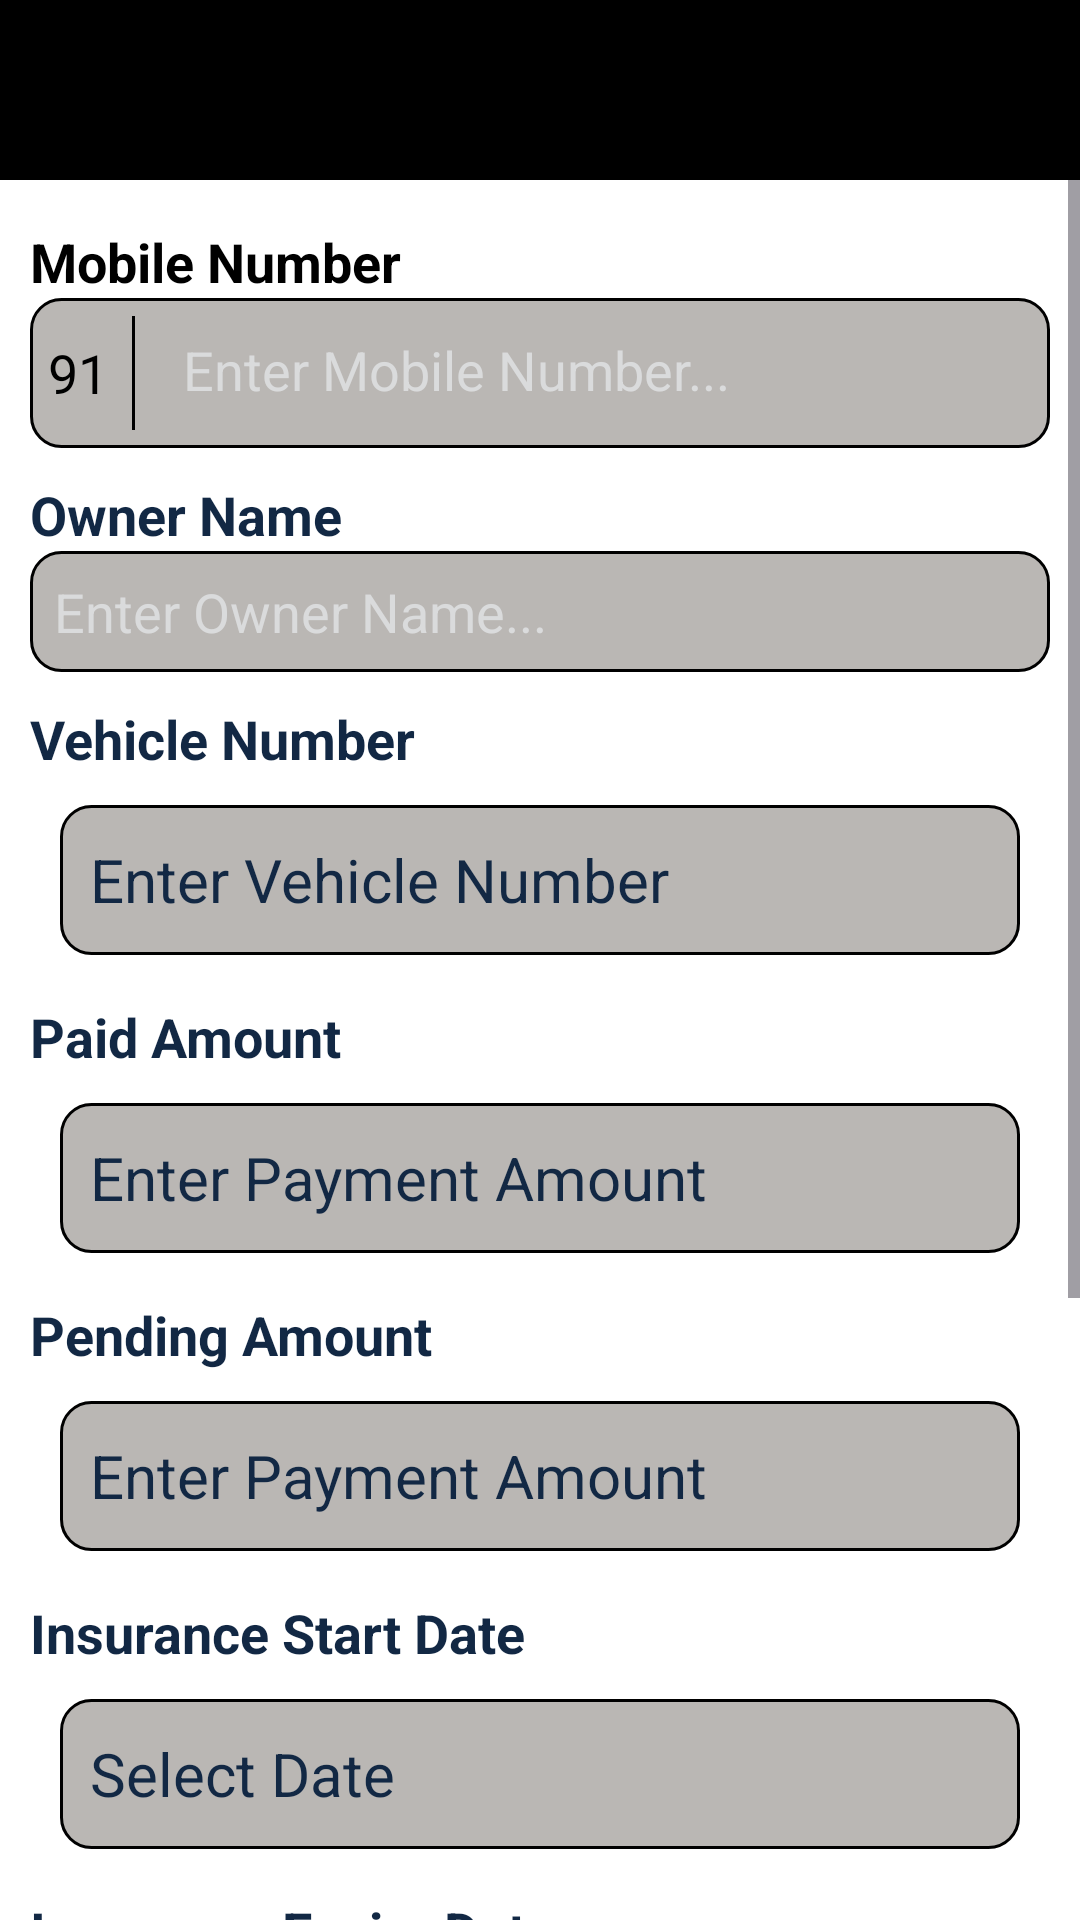

Android layout source for this screen:
<!-- AndroidManifest.xml: application theme Theme.VIManagement -->
<!-- res/layout/activity_customer_details.xml -->
<?xml version="1.0" encoding="utf-8"?>
<LinearLayout xmlns:android="http://schemas.android.com/apk/res/android"
    android:layout_width="match_parent"
    android:layout_height="match_parent"
    xmlns:tools="http://schemas.android.com/tools"
    android:fitsSystemWindows="true"
    android:orientation="vertical"
    android:background="#FFFFFF">

    <include layout="@layout/toolbar"/>

    <ScrollView
        android:layout_width="match_parent"
        android:layout_height="wrap_content"
        android:fillViewport="true">

        <LinearLayout
            android:layout_width="match_parent"
            android:layout_height="wrap_content"
            android:layout_marginStart="5dp"
            android:layout_marginTop="10dp"
            android:layout_marginEnd="5dp"
            android:orientation="vertical"
            android:padding="5dp">
            <TextView
                android:layout_width="wrap_content"
                android:layout_height="wrap_content"
                android:text="Mobile Number"
                android:textColor="@color/black"
                android:textSize="18sp"
                android:textStyle="bold" />

            <LinearLayout
                android:layout_width="match_parent"
                android:layout_height="50dp"
                android:orientation="horizontal"
                android:background="@drawable/edt_round"
                android:padding="6dp">

                <TextView
                    android:id="@+id/country_code"
                    android:text="91"
                    android:textSize="18sp"
                    android:textColor="@color/black"
                    android:layout_width="wrap_content"
                    android:layout_height="wrap_content"
                    android:layout_gravity="center"/>

                <View
                    android:layout_width="1dp"
                    android:layout_height="match_parent"
                    android:background="@color/black"
                    android:layout_marginHorizontal="8dp"/>

                <EditText
                    android:id="@+id/mobile_number"
                    android:layout_width="match_parent"
                    android:layout_height="match_parent"
                    android:inputType="phone"
                    android:textColor="@color/black"
                    android:textColorHint="@color/hint_color"
                    android:maxLength="10"
                    android:hint="Enter Mobile Number..."
                    android:padding="8dp"
                    android:background="@android:color/transparent"/>
            </LinearLayout>

            <TextView
                android:layout_width="match_parent"
                android:layout_height="wrap_content"
                android:layout_marginTop="10dp"
                android:text="Owner Name"
                android:textColor="@color/txt_color"
                android:textSize="18sp"
                android:textStyle="bold"
                tools:ignore="HardcodedText,SpUsage" />

            <EditText
                android:id="@+id/owner_name"
                android:layout_width="match_parent"
                android:layout_height="match_parent"
                android:inputType="text"
                android:textColor="@color/black"
                android:background="@drawable/edt_round"
                android:textColorHint="@color/hint_color"
                android:hint="Enter Owner Name..."
                android:padding="8dp" />

            <TextView
                android:layout_width="match_parent"
                android:layout_height="wrap_content"
                android:layout_marginTop="10dp"
                android:text="Vehicle Number"
                android:textColor="@color/txt_color"
                android:textSize="18sp"
                android:textStyle="bold"
                tools:ignore="HardcodedText,SpUsage" />

            <EditText
                android:id="@+id/vehicle_number"
                android:layout_width="match_parent"
                android:layout_height="50dp"
                android:layout_marginStart="10dp"
                android:layout_marginTop="10dp"
                android:layout_marginEnd="10dp"
                android:layout_marginBottom="5dp"
                android:background="@drawable/edt_round"
                android:paddingStart="10dp"
                android:paddingEnd="10dp"
                android:textColor="@color/black"
                android:textColorHint="@color/txt_color"
                android:textSize="20sp"
                android:hint="Enter Vehicle Number"/>

            <TextView
                android:layout_width="match_parent"
                android:layout_height="wrap_content"
                android:layout_marginTop="10dp"
                android:text="Paid Amount"
                android:textColor="@color/txt_color"
                android:textSize="18sp"
                android:textStyle="bold" />

            <EditText
                android:id="@+id/payment_amount"
                android:layout_width="match_parent"
                android:layout_height="50dp"
                android:layout_marginStart="10dp"
                android:layout_marginTop="10dp"
                android:layout_marginEnd="10dp"
                android:layout_marginBottom="5dp"
                android:background="@drawable/edt_round"
                android:inputType="numberDecimal"
                android:paddingStart="10dp"
                android:paddingEnd="10dp"
                android:textColor="@color/black"
                android:textColorHint="@color/txt_color"
                android:textSize="20sp"
                android:hint="Enter Payment Amount" />

            <TextView
                android:layout_width="match_parent"
                android:layout_height="wrap_content"
                android:layout_marginTop="10dp"
                android:text="Pending Amount"
                android:textColor="@color/txt_color"
                android:textSize="18sp"
                android:textStyle="bold" />

            <EditText
                android:id="@+id/pending_amount"
                android:layout_width="match_parent"
                android:layout_height="50dp"
                android:layout_marginStart="10dp"
                android:layout_marginTop="10dp"
                android:layout_marginEnd="10dp"
                android:layout_marginBottom="5dp"
                android:background="@drawable/edt_round"
                android:inputType="numberDecimal"
                android:paddingStart="10dp"
                android:paddingEnd="10dp"
                android:textColor="@color/black"
                android:textColorHint="@color/txt_color"
                android:textSize="20sp"
                android:hint="Enter Payment Amount" />


            <TextView
                android:layout_width="match_parent"
                android:layout_height="wrap_content"
                android:layout_marginTop="10dp"
                android:text="Insurance Start Date"
                android:textColor="@color/txt_color"
                android:textSize="18sp"
                android:textStyle="bold"
                tools:ignore="HardcodedText,SpUsage" />

            <EditText
                android:id="@+id/insurance_start"
                android:layout_width="match_parent"
                android:layout_height="50dp"
                android:layout_marginStart="10dp"
                android:layout_marginTop="10dp"
                android:layout_marginEnd="10dp"
                android:layout_marginBottom="5dp"
                android:background="@drawable/edt_round"
                android:focusable="false"
                android:clickable="true"
                android:paddingStart="10dp"
                android:paddingEnd="10dp"
                android:textColor="@color/black"
                android:textColorHint="@color/txt_color"
                android:textSize="20sp"
                android:hint="Select Date"/>

            <TextView
                android:layout_width="match_parent"
                android:layout_height="wrap_content"
                android:layout_marginTop="10dp"
                android:text="Insurance Expiry Date"
                android:textColor="@color/txt_color"
                android:textSize="18sp"
                android:textStyle="bold"
                tools:ignore="HardcodedText,SpUsage" />

            <EditText
                android:id="@+id/insurance_expiry"
                android:layout_width="match_parent"
                android:layout_height="50dp"
                android:layout_marginStart="10dp"
                android:layout_marginTop="10dp"
                android:layout_marginEnd="10dp"
                android:layout_marginBottom="5dp"
                android:background="@drawable/edt_round"
                android:focusable="false"
                android:clickable="true"
                android:paddingStart="10dp"
                android:paddingEnd="10dp"
                android:textColor="@color/black"
                android:textColorHint="@color/txt_color"
                android:textSize="20sp"
                android:hint="Select Date" />
            <TextView
                android:layout_width="match_parent"
                android:layout_height="wrap_content"
                android:layout_marginTop="10dp"
                android:text="Driving License Expiry Date"
                android:textColor="@color/txt_color"
                android:textSize="18sp"
                android:textStyle="bold"
                tools:ignore="HardcodedText,SpUsage" />

            <EditText
                android:id="@+id/license_expiry"
                android:layout_width="match_parent"
                android:layout_height="50dp"
                android:layout_marginStart="10dp"
                android:layout_marginTop="10dp"
                android:layout_marginEnd="10dp"
                android:layout_marginBottom="5dp"
                android:background="@drawable/edt_round"
                android:focusable="false"
                android:clickable="true"
                android:paddingStart="10dp"
                android:paddingEnd="10dp"
                android:textColor="@color/black"
                android:textColorHint="@color/txt_color"
                android:textSize="20sp"
                android:hint="Select Date" />


            <androidx.appcompat.widget.AppCompatButton
                android:id="@+id/btn_Submit"
                android:layout_width="wrap_content"
                android:layout_height="50dp"
                android:layout_gravity="center"
                android:layout_margin="10dp"
                android:background="@drawable/btn_round"
                android:padding="10dp"
                android:text="Save Details  "
                android:textColor="@color/white"
                android:textStyle="bold" />

            <androidx.appcompat.widget.AppCompatButton
                android:id="@+id/btn_view_details"
                android:layout_width="match_parent"
                android:layout_height="wrap_content"
                android:text="View Details"
                android:layout_gravity="center"
                android:layout_margin="10dp"
                android:background="@drawable/btn_round"
                android:padding="10dp"
                android:textColor="@color/white"
                android:textStyle="bold"/>
        </LinearLayout>
    </ScrollView>

</LinearLayout>
<!-- res/layout/toolbar.xml (included above) -->
<?xml version="1.0" encoding="utf-8"?>
<androidx.appcompat.widget.Toolbar xmlns:android="http://schemas.android.com/apk/res/android"
    xmlns:app="http://schemas.android.com/apk/res-auto"
    android:id="@+id/toolbar"
    android:layout_width="match_parent"
    android:layout_height="60dp"
    android:background="@color/black"
    android:minHeight="?attr/actionBarSize"
    app:title=""
    app:titleTextColor="@color/white">

    <ImageView
        android:layout_gravity="end"
        android:layout_width="160dp"
        android:layout_height="60dp" />
</androidx.appcompat.widget.Toolbar>
<!-- resources referenced by this layout -->
<resources>
  <color name="black">#FF000000</color>
  <color name="hint_color">#DADBDC</color>
  <color name="txt_color">#122844</color>
  <color name="white">#FFFFFFFF</color>
  <!-- drawable btn_round (drawable) -->
  <?xml version="1.0" encoding="utf-8"?>
  <layer-list xmlns:android="http://schemas.android.com/apk/res/android">
      <item>
          <shape android:shape="rectangle">
              <solid android:color="@color/grey"/>
              <corners android:radius="5dp"/>
          </shape>
      </item>
      <item android:top="5dp" android:left="5dp" android:right="5dp" android:bottom="5dp">
          <shape android:shape="rectangle">
              <gradient
                  android:startColor="@color/blue"
                  android:centerColor="@color/blue"
                  android:endColor="@color/blue"
                  android:angle="45"/>
              <corners android:radius="5dp"/>
          </shape>
      </item>
  </layer-list>
  <!-- drawable edt_round (drawable) -->
  <?xml version="1.0" encoding="utf-8"?>
  <shape xmlns:android="http://schemas.android.com/apk/res/android"
      android:shape="rectangle">
      <solid android:color="#BAB7B4" />
      <stroke
          android:color="@color/black"
          android:width="1dp"/>
      <corners android:radius="10dp" />
  </shape>
  <style name="Theme.VIManagement" parent="Base.Theme.VIManagement" />
  <color name="grey">#efefef</color>
  <color name="blue">#225278</color>
  <style name="Base.Theme.VIManagement" parent="Theme.Material3.DayNight.NoActionBar">
          
          
      </style>
</resources>
